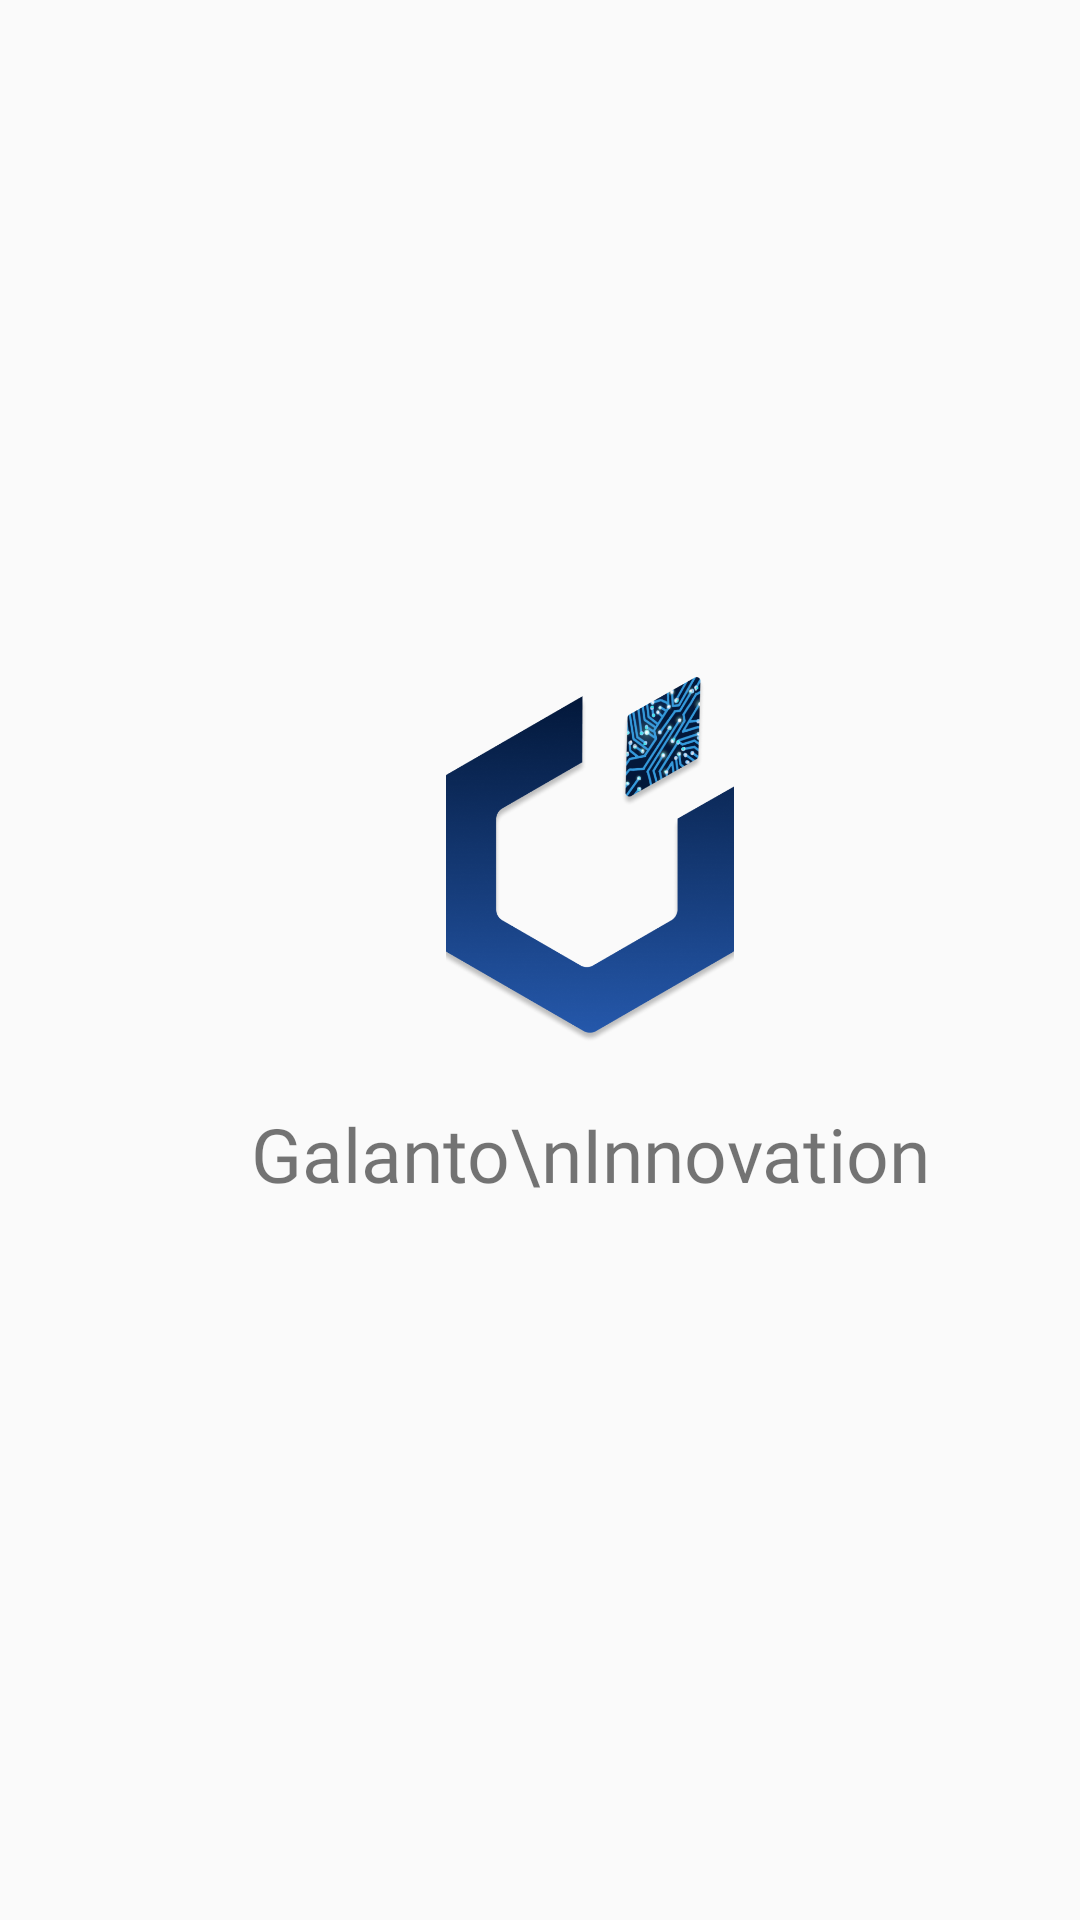

Reconstruct the res/layout file that produces this screen, plus the resources it refers to.
<!-- AndroidManifest.xml: application theme Theme.NewApp -->
<!-- res/layout/activity_splash_screen.xml -->
<?xml version="1.0" encoding="utf-8"?>
<androidx.constraintlayout.widget.ConstraintLayout xmlns:android="http://schemas.android.com/apk/res/android"
    xmlns:app="http://schemas.android.com/apk/res-auto"
    xmlns:tools="http://schemas.android.com/tools"
    android:layout_width="match_parent"
    android:layout_height="match_parent"
    tools:context="com.galanto.GalantoHealth.SplashScreen">

    <ImageView
        android:id="@+id/imageView20"
        android:layout_width="130dp"
        android:layout_height="130dp"
        android:layout_marginStart="130dp"
        android:layout_marginTop="203dp"
        android:layout_marginEnd="97dp"
        android:layout_marginBottom="278dp"
        app:layout_constraintBottom_toBottomOf="parent"
        app:layout_constraintEnd_toEndOf="parent"
        app:layout_constraintStart_toStartOf="parent"
        app:layout_constraintTop_toTopOf="parent"
        app:srcCompat="@drawable/splash_logo_main" />

    <TextView
        android:id="@+id/textView32"
        android:layout_width="wrap_content"
        android:layout_height="wrap_content"
        android:layout_marginTop="20dp"
        android:text="Galanto\nInnovation"
        android:textSize="25dp"
        android:fontFamily="@font/source_sans_pro_bold"
        android:textAlignment="center"
        android:textColor="@color/accent_blue"
        app:layout_constraintEnd_toEndOf="@+id/imageView20"
        app:layout_constraintStart_toStartOf="@+id/imageView20"
        app:layout_constraintTop_toBottomOf="@+id/imageView20" />
</androidx.constraintlayout.widget.ConstraintLayout>
<!-- resources referenced by this layout -->
<resources>
  <!-- drawable splash_logo_main: png bitmap (drawable-xxhdpi, 149087 bytes) -->
  <style name="Theme.NewApp" parent="Theme.AppCompat.DayNight.NoActionBar">
          
          <item name="android:windowActivityTransitions">true</item>
          <item name="colorPrimary">@color/purple_500</item>
          <item name="colorPrimaryVariant">#501769</item>
          <item name="colorOnPrimary">@color/white</item>
          
          <item name="colorSecondary">@color/teal_200</item>
          <item name="colorSecondaryVariant">@color/teal_700</item>
          <item name="colorOnSecondary">@color/black</item>
          
          <item name="android:statusBarColor" tools:targetApi="l">?attr/colorPrimaryVariant</item>
          
      </style>
  <color name="purple_500">#FF6200EE</color>
  <color name="white">#FFFFFFFF</color>
  <color name="teal_200">#FF03DAC5</color>
  <color name="teal_700">#FF018786</color>
  <color name="black">#FF000000</color>
</resources>
